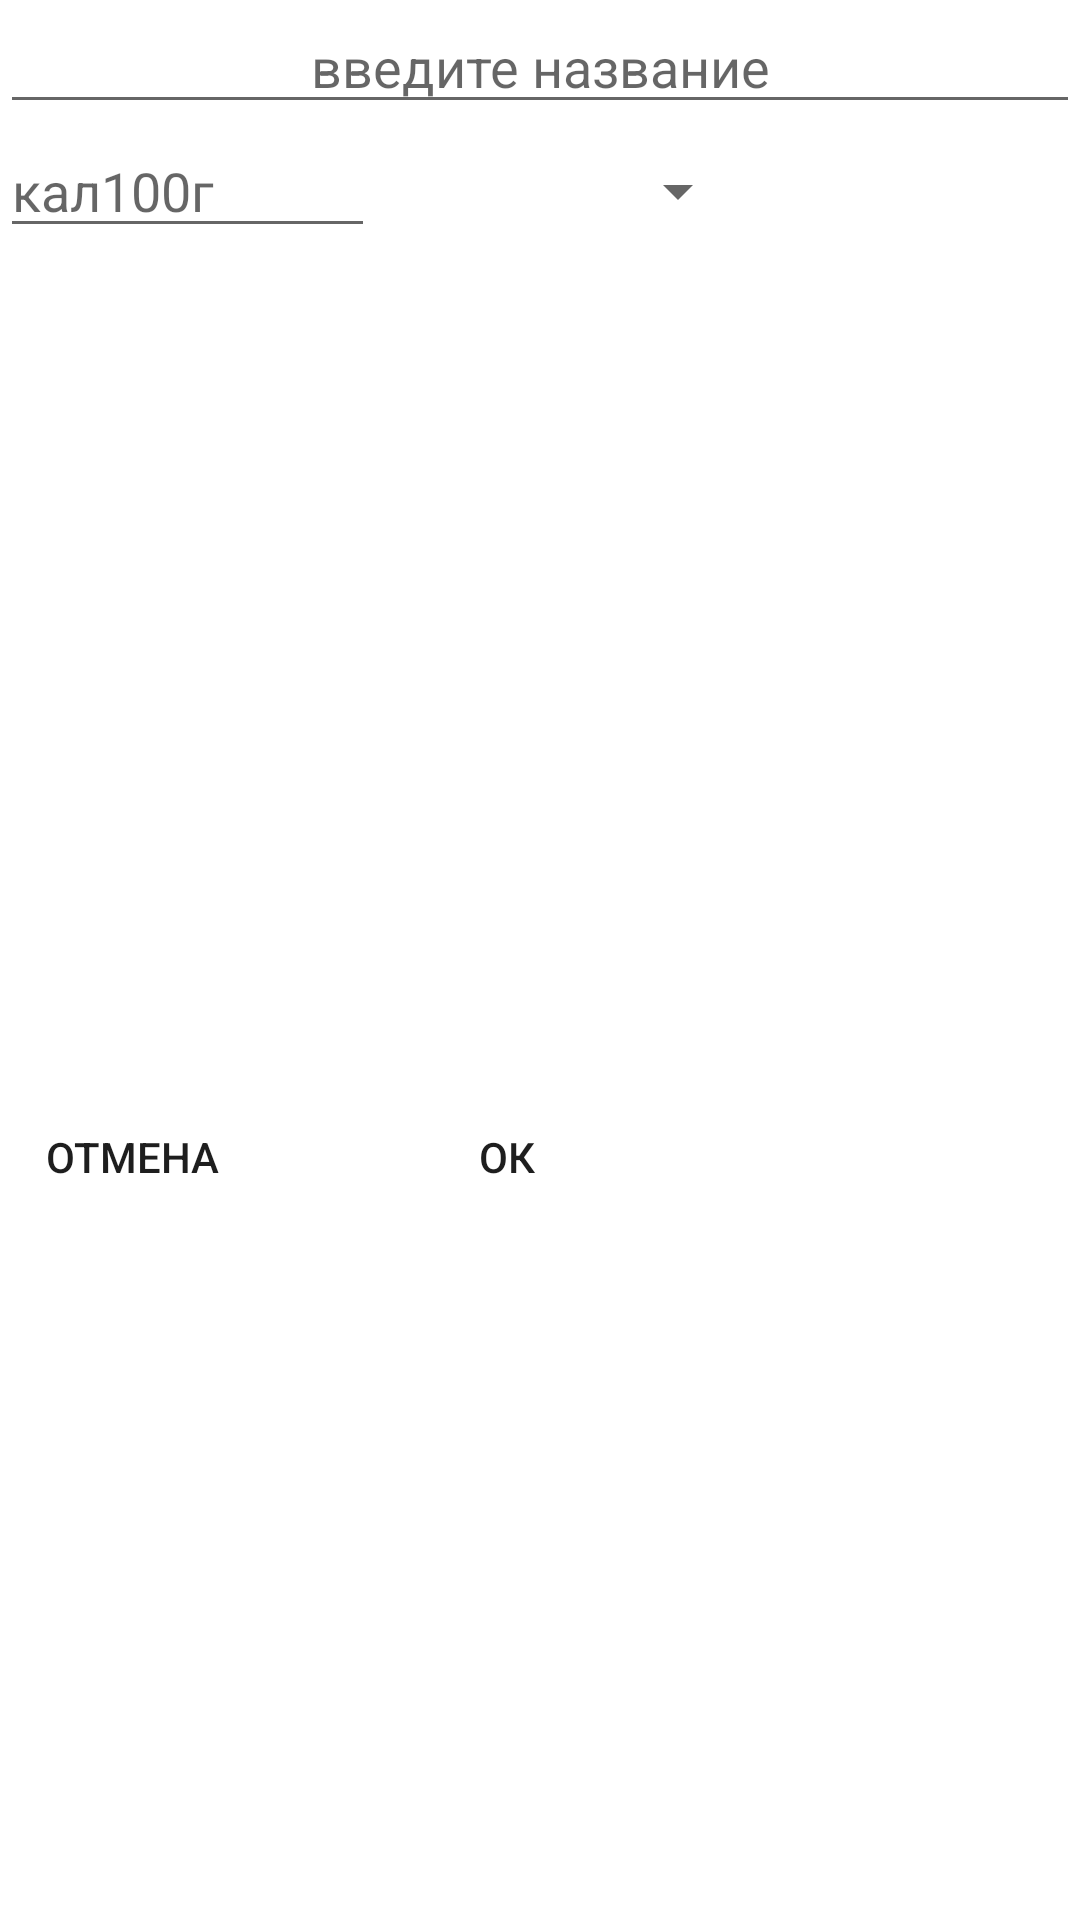

Here is an Android app screen rendered from its layout file. Give the layout XML and the strings, colors and styles it references.
<!-- AndroidManifest.xml: application theme Theme.FFFF -->
<!-- res/layout/add_ingredient_dialog_window.xml -->
<?xml version="1.0" encoding="utf-8"?>
<LinearLayout xmlns:android="http://schemas.android.com/apk/res/android"
    android:layout_width="250dp"
    android:layout_height="wrap_content"
    xmlns:tools="http://schemas.android.com/tools"
    android:orientation="vertical">
    <EditText
        android:id="@+id/add_ingredient_dialog_window.enter_name"
        android:layout_height="wrap_content"
        android:layout_width="match_parent"
        android:textColor="@color/dark_grey"
        android:hint="@string/enter_name"
        android:gravity="center"/>
    <GridLayout
        android:layout_width="match_parent"
        android:layout_height="match_parent"
        android:columnCount="2">

        <EditText
            android:id="@+id/add_ingredient_dialog_window.enter_vrg_calories"
            android:layout_width="125dp"
            android:layout_height="wrap_content"
            android:layout_weight="2"
            android:hint="@string/calories"
            android:textColor="@color/dark_grey" />

        <Spinner
            style="@style/dialog_style"
            android:id="@+id/ingredient_type_spinner"
            android:layout_width="125dp"
            android:layout_height="45dp" />
        <Button
            android:textColor="@color/dark_grey"
            android:background="@drawable/dialog_button"
            android:text="@string/cancel"
            android:id="@+id/add_ingredient_dialog_window.cancel"
            android:layout_row="1"
            android:layout_column="0"
            android:layout_width="wrap_content"
            android:layout_height="match_parent"/>

        <Button
            android:background="@drawable/dialog_button"
            android:textColor="@color/dark_grey"
            android:text="@string/ok"
            android:id="@+id/add_ingredient_dialog_window.complete"
            android:layout_width="wrap_content"
            android:layout_height="match_parent" />
    </GridLayout>
</LinearLayout>
<!-- resources referenced by this layout -->
<resources>
  <color name="dark_grey">#1E1E1E</color>
  <!-- drawable dialog_button (drawable) -->
  <?xml version="1.0" encoding="utf-8"?>
  <selector xmlns:android="http://schemas.android.com/apk/res/android">
      <shape xmlns:android="http://schemas.android.com/apk/res/android"
  
          android:shape="rectangle">
  
      <solid android:color="@color/white"
          />
      <corners
  
          android:topLeftRadius="5dp"
          android:topRightRadius="5dp"
          android:bottomLeftRadius="5dp"
          android:bottomRightRadius="5dp"/>
      </shape>
  </selector>
  <string name="calories">кал\100г</string>
  <string name="cancel">отмена</string>
  <string name="enter_name">введите название</string>
  <string name="ok">ок</string>
  <style name="dialog_style" parent="@android:style/Widget.Holo.DropDownItem.Spinner">
          <item name="android:textColor">@color/black</item>
      </style>
  <style name="Theme.FFFF" parent="Theme.MaterialComponents.DayNight.DarkActionBar">
          
          <item name="textColorAlertDialogListItem">@color/black</item>
  
          <item name="listDividerAlertDialog">@color/light_green</item>
          <item name="alertDialogButtonGroupStyle">@drawable/dialog_button</item>
          <item name="colorPrimary">@color/light_green</item>
          <item name="colorPrimaryVariant">@color/dark_grey</item>
          <item name="colorOnPrimary">@color/white</item>
          <item name="android:textColorPrimary">@color/white</item>
          <item name="android:editTextColor">@color/white</item>
          
          <item name="colorSecondary">@color/teal_200</item>
          <item name="colorSecondaryVariant">@color/teal_700</item>
          <item name="colorOnSecondary">@color/black</item>
          
          <item name="android:statusBarColor" tools:targetApi="l">?attr/colorPrimaryVariant</item>
          
      </style>
  <color name="white">#FFFFFFFF</color>
  <color name="black">#FF000000</color>
  <color name="light_green">#66ff00</color>
  <color name="teal_200">#FF03DAC5</color>
  <color name="teal_700">#FF018786</color>
</resources>
